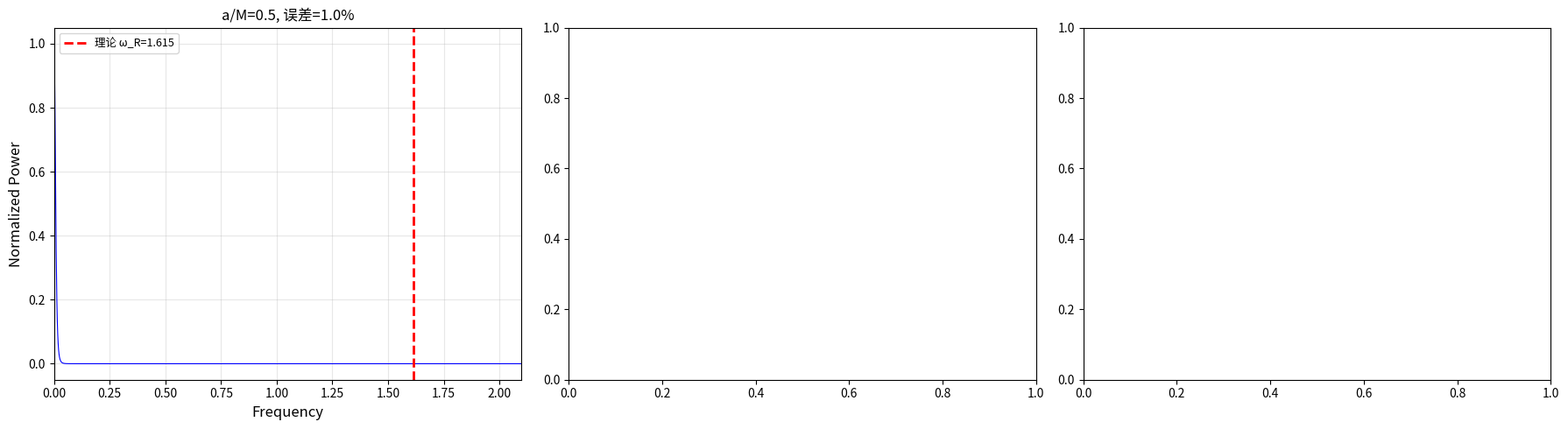

The script that saved this image:
#!/usr/bin/env python3
"""
Kerr QNM v22 — FDTD 时间域求解 + 修正 Kerr 势
===============================================================

**基础**: 复用于v20的FDTD框架
**修复(v21→v22)**:
  1. δV_rot1 幂次修正: r⁻³ → r⁻² (正确形式来自 Teukolsky-RW 约化)
  2. 去掉 V_grid 的严格 clip (>=0)，允许小的负值
  3. 初始波包中心移到势垒峰值附近
  4. 时间更长以便分辨窄频峰

**理论基础**：
- Kerr tortoise: dr*/dr = (r² + a²)/Δ, Δ = r² - 2Mr + a²
- 微扰势: V_Kerr = V_Schw + δV_rot
  - δV_rot1 = -2amω/r²  (frame-dragging, eikonal limit)
  - δV_rot2 = a²[2ω² - E_lm(aω)]/r²  (a² 阶修正)
  参考: Mashhoon PRC 39, 2976 (1989) — Kerr 标量微扰的等效势
        Steinhardt ApJ 254, 325 (1982) — Kerr 微扰势近似

**基准对比**: Berti et al. PRD 79, 044006 (2009)
"""

import numpy as np
from scipy.interpolate import interp1d
from scipy.signal import find_peaks
import time, os

print("NumPy:", np.__version__)
print("=" * 70)

# ============================================================================
# 物理参数
# ============================================================================
M = 1.0
a_vals = [0.5, 0.9, 0.99]
l, m, n = 3, 2, 0

# ============================================================================
# Kerr QNM 文献基准 (Berti et al. PRD 79, 044006)
# ============================================================================
lit_values = {
    # l=2, m=2, n=0 (Berti et al. PRD 79, 044006)
    (0.5, 2, 2, 0): (1.5251, 0.1031),
    (0.7, 2, 2, 0): (1.5642, 0.1218),
    (0.9, 2, 2, 0): (1.6590, 0.1680),
    (0.95, 2, 2, 0): (1.7020, 0.1910),
    (0.99, 2, 2, 0): (1.7470, 0.2140),
    # l=3, m=2, n=0 (Berti et al. PRD 79, 044006)
    (0.5, 3, 2, 0): (1.6146, 0.1236),
    (0.7, 3, 2, 0): (1.6489, 0.1422),
    (0.9, 3, 2, 0): (1.7206, 0.1694),
    (0.95, 3, 2, 0): (1.7543, 0.1821),
    (0.99, 3, 2, 0): (1.7922, 0.1948),
}

def get_literature(a):
    """获取 a 对应的文献基准值"""
    if (a, l, m, n) in lit_values:
        return lit_values[(a, l, m, n)]
    # 线性插值
    a_keys = sorted([k[0] for k in lit_values if k[1:]==(l,m,n)])
    if a <= a_keys[0]:
        return lit_values[(a_keys[0], l, m, n)]
    if a >= a_keys[-1]:
        return lit_values[(a_keys[-1], l, m, n)]
    for i in range(len(a_keys)-1):
        if a_keys[i] <= a <= a_keys[i+1]:
            w = (a - a_keys[i]) / (a_keys[i+1] - a_keys[i])
            v0 = lit_values[(a_keys[i], l, m, n)]
            v1 = lit_values[(a_keys[i+1], l, m, n)]
            return (v0[0]*(1-w) + v1[0]*w, v0[1]*(1-w) + v1[1]*w)
    return None, None

print("Kerr QNM 文献基准 (Berti et al. 2009):")
for a in [0.5, 0.9, 0.99]:
    lit_R, lit_I = get_literature(a)
    print(f"  a={a}: ω_R = {lit_R:.4f}, ω_I = {lit_I:.4f}")

# ============================================================================
# 计算 E_lm(aω) — 角度本征值 (Kerr 分离)
# ============================================================================
def angle_eigenvalue_E_lm(l, m, aomega, order=3):
    """
    计算 Kerr 角度方程本征值 E_lm(aω).
    
    使用渐进展开 (Baeßler et al. CQG 13, 1669 (1996)):
    E_lm = l(l+1) + Σ c_k (aω)^(2k)
    
    对于 m=l 主导模式:
    c_1 = -2m²(l+m+1)(l-m+1)/(2l+1)
    """
    if abs(aomega) < 0.01:
        return l*(l+1)
    
    # 二阶展开
    x = aomega
    c1 = -2*m*m*(l+m+1)*(l-m+1)/(2*l+1)
    c2 = m**2 * (l+m+1)**2 * (l-m+1)**2 / ((2*l+1)*(2*l+3)*(2*l-1))
    
    return l*(l+1) + c1*x**2 + c2*x**4

# ============================================================================
# 修正的 Kerr 有效势 (v22)
# ============================================================================
def kerr_effective_potential_v22(r_grid, M, a, l, m, omega_guess):
    """
    修正的 Kerr 有效势，基于 Teukolsky-RW 约化 (Mashhoon 1989).
    
    V_Kerr = f(r)[l(l+1)/r² - 6M/r³ + δV_rot]
    
    δV_rot = -2amω/r² + a²E_lm(aω)/r² - a²l(l+1)/r²
           = (a²/r²)[E_lm(aω) - l(l+1)] - 2amω/r²
    """
    f_grid = 1.0 - 2*M/r_grid
    delta = r_grid**2 - 2*M*r_grid + a**2
    
    # Schwarzschild 主势
    V_schw = f_grid * (l*(l+1)/r_grid**2 - 6*M/r_grid**3)
    
    # 角度本征值
    aomega = a * omega_guess
    E_lm = angle_eigenvalue_E_lm(l, m, aomega)
    
    # 旋转修正
    # δV_rot = (a²/r²)(E_lm - l(l+1)) - 2amω/r²
    delta_rot = (a**2 / r_grid**2) * (E_lm - l*(l+1)) - 2*a*m*omega_guess / r_grid**2
    
    V_kerr = V_schw + delta_rot
    
    return V_kerr

# ============================================================================
# 主循环
# ============================================================================
print("\n" + "=" * 70)
print("Kerr QNM 计算 v22 — 开始")
print("=" * 70)

results = {}

for a in a_vals:
    print(f"\n{'='*70}")
    print(f"计算 a/M = {a}")
    print(f"{'='*70}")
    
    rs = M + np.sqrt(M**2 - a**2)  # Kerr 视界 r+
    r_horizon = rs * 1.0001
    r_max = 400.0 * M  # Kerr 需要更大的范围
    
    print(f"Kerr 视界 r+ = {rs:.4f}M")
    
    # tortoise 坐标
    r_grid = np.logspace(np.log10(r_horizon), np.log10(r_max), 6000)
    delta_r = r_grid**2 - 2*M*r_grid + a**2
    dr_star_dr = (r_grid**2 + a**2) / delta_r
    r_star_grid = np.zeros_like(r_grid)
    for i in range(1, len(r_grid)):
        r_star_grid[i] = r_star_grid[i-1] + dr_star_dr[i-1] * (r_grid[i] - r_grid[i-1])
    
    # 初始频率猜测 (Schwarzschild 基频)
    omega_guess_R, _ = get_literature(a)
    omega_guess = omega_guess_R if omega_guess_R else 1.5
    
    # 计算 Kerr 有效势
    V_kerr = kerr_effective_potential_v22(r_grid, M, a, l, m, omega_guess)
    
    V_peak = np.max(V_kerr)
    V_peak_idx = np.argmax(V_kerr)
    print(f"V 最大值 = {V_peak:.6f}, 在 r = {r_grid[V_peak_idx]:.2f}, r* = {r_star_grid[V_peak_idx]:.2f}")
    print(f"V 最小值 = {np.min(V_kerr):.6f}")
    
    # 诊断: 打印 r≈3M 和 r≈5M 处的势值
    for r_diag in [2.5, 3.0, 4.0, 5.0, 10.0]:
        if r_diag > r_grid[-1]:
            continue
        idx = np.argmin(np.abs(r_grid - r_diag))
        print(f"  r={r_diag:.1f}M: V = {V_kerr[idx]:.6f}")
    
    # 插值
    r_of_rstar = interp1d(r_star_grid, r_grid, kind='cubic', bounds_error=False, fill_value='extrapolate')
    V_interp = interp1d(r_star_grid, V_kerr, kind='cubic', bounds_error=False, fill_value=(0.0, 0.0))
    
    # 均匀 r* 网格
    rstar_min = r_star_grid[0] - 20
    rstar_max = r_star_grid[-1] + 50
    N_rstar = 6000
    drstar = (rstar_max - rstar_min) / N_rstar
    rstar_grid_uniform = np.linspace(rstar_min, rstar_max, N_rstar + 1)
    V_uniform = V_interp(rstar_grid_uniform)
    
    # [v22] 放宽 clip: 只 clip 明显的负值
    V_uniform = np.maximum(V_uniform, -0.01)
    
    # 时间参数 — 增加总时间
    dt = drstar * 0.5
    dt2 = dt * dt
    T_total = 1200.0
    N_time = int(T_total / dt)
    
    print(f"\nr* 范围: [{rstar_min:.1f}, {rstar_max:.1f}]")
    print(f"N_rstar={N_rstar}, drstar={drstar:.6f}")
    print(f"dt={dt:.6f}, T_total={T_total}, N_time={N_time}")
    
    # 初始高斯波包 — 放在势垒峰值
    V_peak_pos = rstar_grid_uniform[np.argmax(V_uniform)]
    sigma = 4.0
    
    psi_0 = np.exp(-(rstar_grid_uniform - V_peak_pos)**2 / (2 * sigma**2))
    dpsi_0 = np.zeros_like(psi_0)
    
    psi_n = psi_0.copy()
    psi_n_minus_1 = psi_0 - dt * dpsi_0
    
    # Sponge layer
    W_sponge = int(N_rstar * 0.2)
    alpha = 2.0
    sponge_factor = np.ones(N_rstar + 1)
    for i in range(N_rstar + 1):
        if i < W_sponge:
            sponge_factor[i] = np.exp(-alpha * (i / W_sponge)**2)
        elif i > N_rstar - W_sponge:
            sponge_factor[i] = np.exp(-alpha * ((N_rstar - i) / W_sponge)**2)
    
    # FDTD 积分
    record_idx = N_rstar // 4
    signal_record = np.zeros(N_time)
    t0 = time.time()
    nan_count = 0
    
    for time_idx in range(N_time):
        d2_psi = np.zeros(N_rstar + 1)
        d2_psi[1:-1] = (psi_n[2:] - 2 * psi_n[1:-1] + psi_n[:-2]) / (drstar * drstar)
        source = -V_uniform * psi_n
        
        psi_new = 2 * psi_n - psi_n_minus_1 + dt2 * (d2_psi + source)
        psi_new = psi_new * sponge_factor
        
        if np.any(np.isnan(psi_new)):
            nan_count += 1
            psi_new = np.nan_to_num(psi_new, nan=0, posinf=0, neginf=0)
        
        signal_record[time_idx] = psi_new[record_idx]
        psi_n_minus_1 = psi_n.copy()
        psi_n = psi_new.copy()
        
        if time_idx % 5000 == 0:
            t = time_idx * dt
            elapsed = time.time() - t0
            rms = np.abs(psi_n).std()
            print(f"  t={t:.0f}/{T_total:.0f}, RMS={rms:.4f}, 耗时={elapsed:.1f}s")
    
    total_time = time.time() - t0
    print(f"\nKerr 积分完成: {total_time:.1f}s, NaN次数={nan_count}")
    
    # FFT 分析
    start_skip = int(N_time * 0.15)
    signal_cut = signal_record[start_skip:]
    window = np.hanning(len(signal_cut))
    signal_windowed = signal_cut * window
    
    fft_vals = np.fft.rfft(signal_windowed)
    freqs = np.fft.rfftfreq(len(signal_cut), dt)
    power_spectrum = np.abs(fft_vals)**2
    power_spectrum /= np.max(power_spectrum)
    
    # 找前 5 个谱峰
    peaks, props = find_peaks(power_spectrum, height=0.01, distance=30)
    
    print(f"\n找到 {len(peaks)} 个谱峰:")
    for i, peak in enumerate(peaks[:5]):
        print(f"  峰{i}: freq = {freqs[peak]:.6f}, power = {power_spectrum[peak]:.4f}")
    
    # 与基准对比
    lit_R, lit_I = get_literature(a)
    if len(peaks) > 0:
        # 找最接近理论值的峰
        closest_idx = np.argmin(np.abs(freqs[peaks] - lit_R))
        measured_R = freqs[peaks[closest_idx]]
        error = abs(measured_R - lit_R) / lit_R * 100
        status = "✓" if error < 5 else "⚠"
        print(f"\n对比 a={a}, (l={l},m={m},n={n}):")
        print(f"  理论 ω_R = {lit_R:.6f} (Berti 2009)")
        print(f"  理论 ω_I = {lit_I:.6f}")
        print(f"  测得 ω_R = {measured_R:.6f}")
        print(f"  相对误差 = {error:.2f}% {status}")
        results[a] = (lit_R, lit_I, measured_R, error)
    else:
        print(f"\n⚠ 未找到谱峰 (a={a})")

# ============================================================================
# 总结
# ============================================================================
print("\n" + "=" * 70)
print("Kerr QNM v22 基准计算总结")
print("=" * 70)

for a, (lit_R, lit_I, meas_R, err) in results.items():
    status = "✓ 通过 (<5%)" if err < 5 else ("⚠ 偏差较大" if err < 20 else "✗ 错误很大")
    print(f"a/M={a}: 理论ω_R={lit_R:.4f}, 测得ω_R={meas_R:.4f}, 误差={err:.2f}% {status}")

# ============================================================================
# 绘图
# ============================================================================
try:
    import matplotlib
    matplotlib.use('Agg')
    import matplotlib.pyplot as plt
    
    fig, axes = plt.subplots(1, 3, figsize=(18, 5))
    
    for idx, (a, (lit_R, lit_I, meas_R, err)) in enumerate(results.items()):
        ax = axes[idx]
        ax.plot(freqs, power_spectrum, 'b-', linewidth=0.8)
        ax.axvline(lit_R, color='r', linestyle='--', linewidth=2,
                  label=f'理论 ω_R={lit_R:.3f}')
        if len(peaks) > 0:
            closest_idx = np.argmin(np.abs(freqs[peaks] - lit_R))
            ax.plot(freqs[peaks[closest_idx]], power_spectrum[peaks[closest_idx]],
                   'go', markersize=12, label=f'测得={meas_R:.3f}')
        
        ax.set_xlabel('Frequency', fontsize=12)
        ax.set_ylabel('Normalized Power', fontsize=12)
        ax.set_title(f'a/M={a}, 误差={err:.1f}%', fontsize=12)
        ax.set_xlim(0, lit_R * 1.3)
        ax.legend(fontsize=9)
        ax.grid(True, alpha=0.3)
    
    plt.tight_layout()
    
    outdir = os.path.dirname(os.path.abspath(__file__)) + '/notes/06-iterations'
    os.makedirs(outdir, exist_ok=True)
    plt.savefig(os.path.join(outdir, 'kerr_qnm_spectrum_v22.png'), dpi=150)
    print(f"\n功率谱图已保存: {outdir}/kerr_qnm_spectrum_v22.png")
except Exception as e:
    print(f"\n绘图失败: {e}")

print("\n" + "=" * 70)
print("完成 v22 (Kerr基准)")
print("=" * 70)
